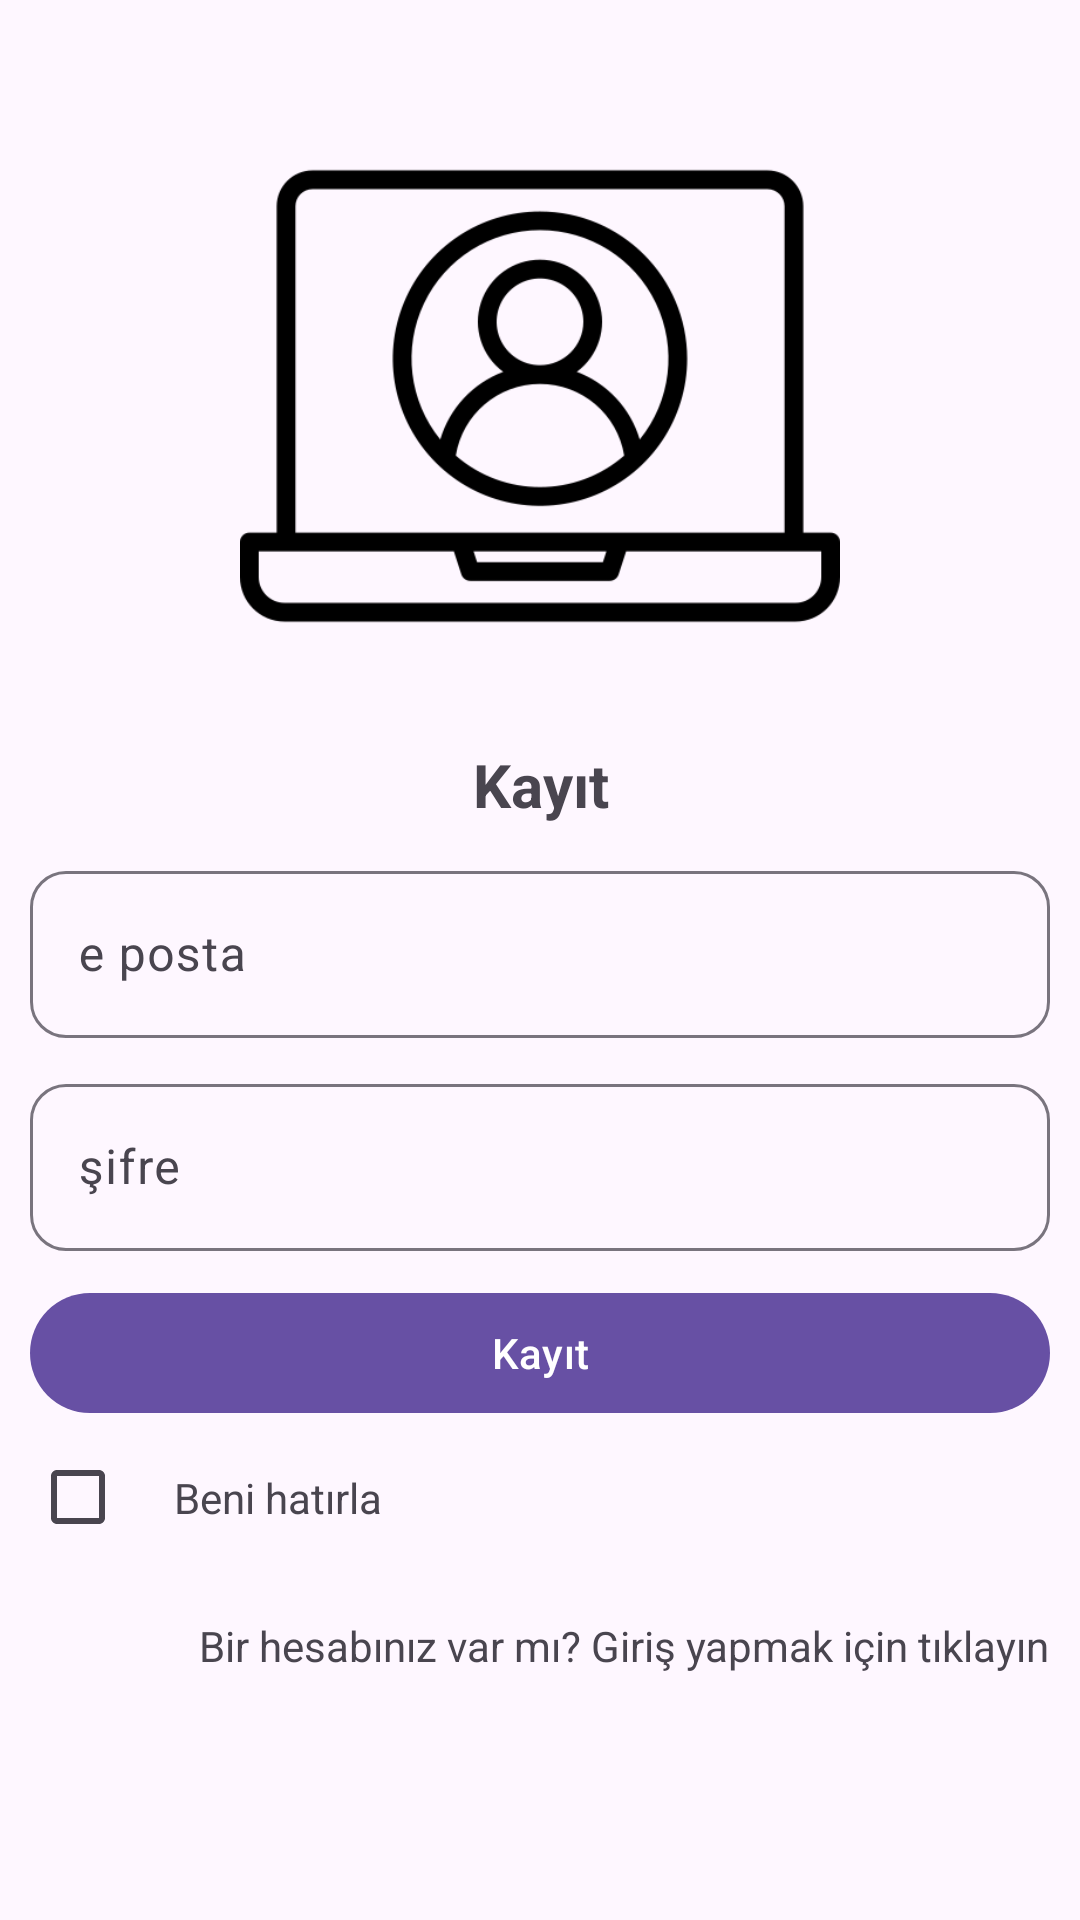

The Android layout XML behind this screen, and the referenced resources:
<!-- AndroidManifest.xml: application theme Theme.FinanceApp -->
<!-- res/layout/fragment_register.xml -->
<?xml version="1.0" encoding="utf-8"?>
<androidx.constraintlayout.widget.ConstraintLayout xmlns:android="http://schemas.android.com/apk/res/android"
    xmlns:app="http://schemas.android.com/apk/res-auto"
    xmlns:tools="http://schemas.android.com/tools"
    android:layout_width="match_parent"
    android:layout_height="match_parent"
    tools:context=".scene.register.RegisterFragment">

    <ImageView
        android:id="@+id/expense_icon"
        android:layout_width="200dp"
        android:layout_height="200dp"
        android:layout_marginTop="32dp"
        android:src="@drawable/user_profile"
        app:layout_constraintEnd_toEndOf="parent"
        app:layout_constraintStart_toStartOf="parent"
        app:layout_constraintTop_toTopOf="parent" />

    <TextView
        android:id="@+id/textView"
        android:layout_width="0dp"
        android:layout_height="wrap_content"
        android:layout_marginTop="16dp"
        android:gravity="center"
        android:text="@string/register"
        android:textSize="20sp"
        android:textStyle="bold"
        app:layout_constraintEnd_toEndOf="parent"
        app:layout_constraintStart_toStartOf="parent"
        app:layout_constraintTop_toBottomOf="@+id/expense_icon" />

    <com.google.android.material.textfield.TextInputLayout
        android:id="@+id/textInputLayout"
        android:layout_width="0dp"
        android:layout_height="wrap_content"
        android:layout_margin="10dp"
        android:layout_marginTop="16dp"
        android:hint="@string/email"
        app:boxCornerRadiusBottomEnd="12dp"
        app:boxCornerRadiusBottomStart="12dp"
        app:boxCornerRadiusTopEnd="12dp"
        app:boxCornerRadiusTopStart="12dp"
        app:layout_constraintEnd_toEndOf="parent"
        app:layout_constraintStart_toStartOf="parent"
        app:layout_constraintTop_toBottomOf="@+id/textView"
        app:startIconDrawable="@drawable/mail_icon">

        <com.google.android.material.textfield.TextInputEditText
            android:id="@+id/fragment_register_email_edit_text"
            android:layout_width="match_parent"
            android:layout_height="wrap_content"
            android:inputType="textEmailAddress" />
    </com.google.android.material.textfield.TextInputLayout>

    <com.google.android.material.textfield.TextInputLayout
        android:id="@+id/textInputLayout2"
        android:layout_width="0dp"
        android:layout_height="wrap_content"
        android:layout_margin="10dp"
        android:layout_marginTop="16dp"
        android:hint="@string/password"
        app:boxCornerRadiusBottomEnd="12dp"
        app:boxCornerRadiusBottomStart="12dp"
        app:boxCornerRadiusTopEnd="12dp"
        app:boxCornerRadiusTopStart="12dp"
        app:layout_constraintEnd_toEndOf="parent"
        app:layout_constraintStart_toStartOf="parent"
        app:layout_constraintTop_toBottomOf="@+id/textInputLayout"
        app:startIconDrawable="@drawable/password_icon">

        <com.google.android.material.textfield.TextInputEditText
            android:id="@+id/fragment_register_password_edit_text"
            android:layout_width="match_parent"
            android:layout_height="wrap_content"
            android:inputType="textPassword" />
    </com.google.android.material.textfield.TextInputLayout>


    <com.google.android.material.button.MaterialButton
        android:id="@+id/fragment_register_button"
        android:layout_width="0dp"
        android:layout_height="wrap_content"
        android:layout_margin="10dp"
        android:layout_marginTop="16dp"
        android:text="@string/register"
        app:layout_constraintEnd_toEndOf="parent"
        app:layout_constraintStart_toStartOf="parent"
        app:layout_constraintTop_toBottomOf="@+id/textInputLayout2" />

    <CheckBox
        android:id="@+id/remember_me_check_box"
        android:layout_width="wrap_content"
        android:layout_height="wrap_content"
        app:layout_constraintStart_toStartOf="@+id/fragment_register_button"
        app:layout_constraintTop_toBottomOf="@+id/fragment_register_button" />

    <TextView
        android:layout_width="wrap_content"
        android:layout_height="wrap_content"
        android:text="Beni hatırla"
        app:layout_constraintBottom_toBottomOf="@+id/remember_me_check_box"
        app:layout_constraintStart_toEndOf="@+id/remember_me_check_box"
        app:layout_constraintTop_toBottomOf="@+id/fragment_register_button" />


    <TextView
        android:id="@+id/login_text"
        android:layout_width="wrap_content"
        android:layout_height="wrap_content"
        android:layout_marginTop="16dp"
        android:layout_marginEnd="10dp"
        android:text="Bir hesabınız var mı? Giriş yapmak için tıklayın"
        app:layout_constraintEnd_toEndOf="parent"
        app:layout_constraintTop_toBottomOf="@+id/remember_me_check_box" />

</androidx.constraintlayout.widget.ConstraintLayout>
<!-- resources referenced by this layout -->
<resources>
  <!-- drawable user_profile: png bitmap (drawable, 14689 bytes) -->
  <string name="email">e posta</string>
  <string name="password">şifre</string>
  <string name="register">Kayıt</string>
  <style name="Theme.FinanceApp" parent="Base.Theme.FinanceApp" />
  <style name="Base.Theme.FinanceApp" parent="Theme.Material3.DayNight.NoActionBar">
          
          
      </style>
</resources>
